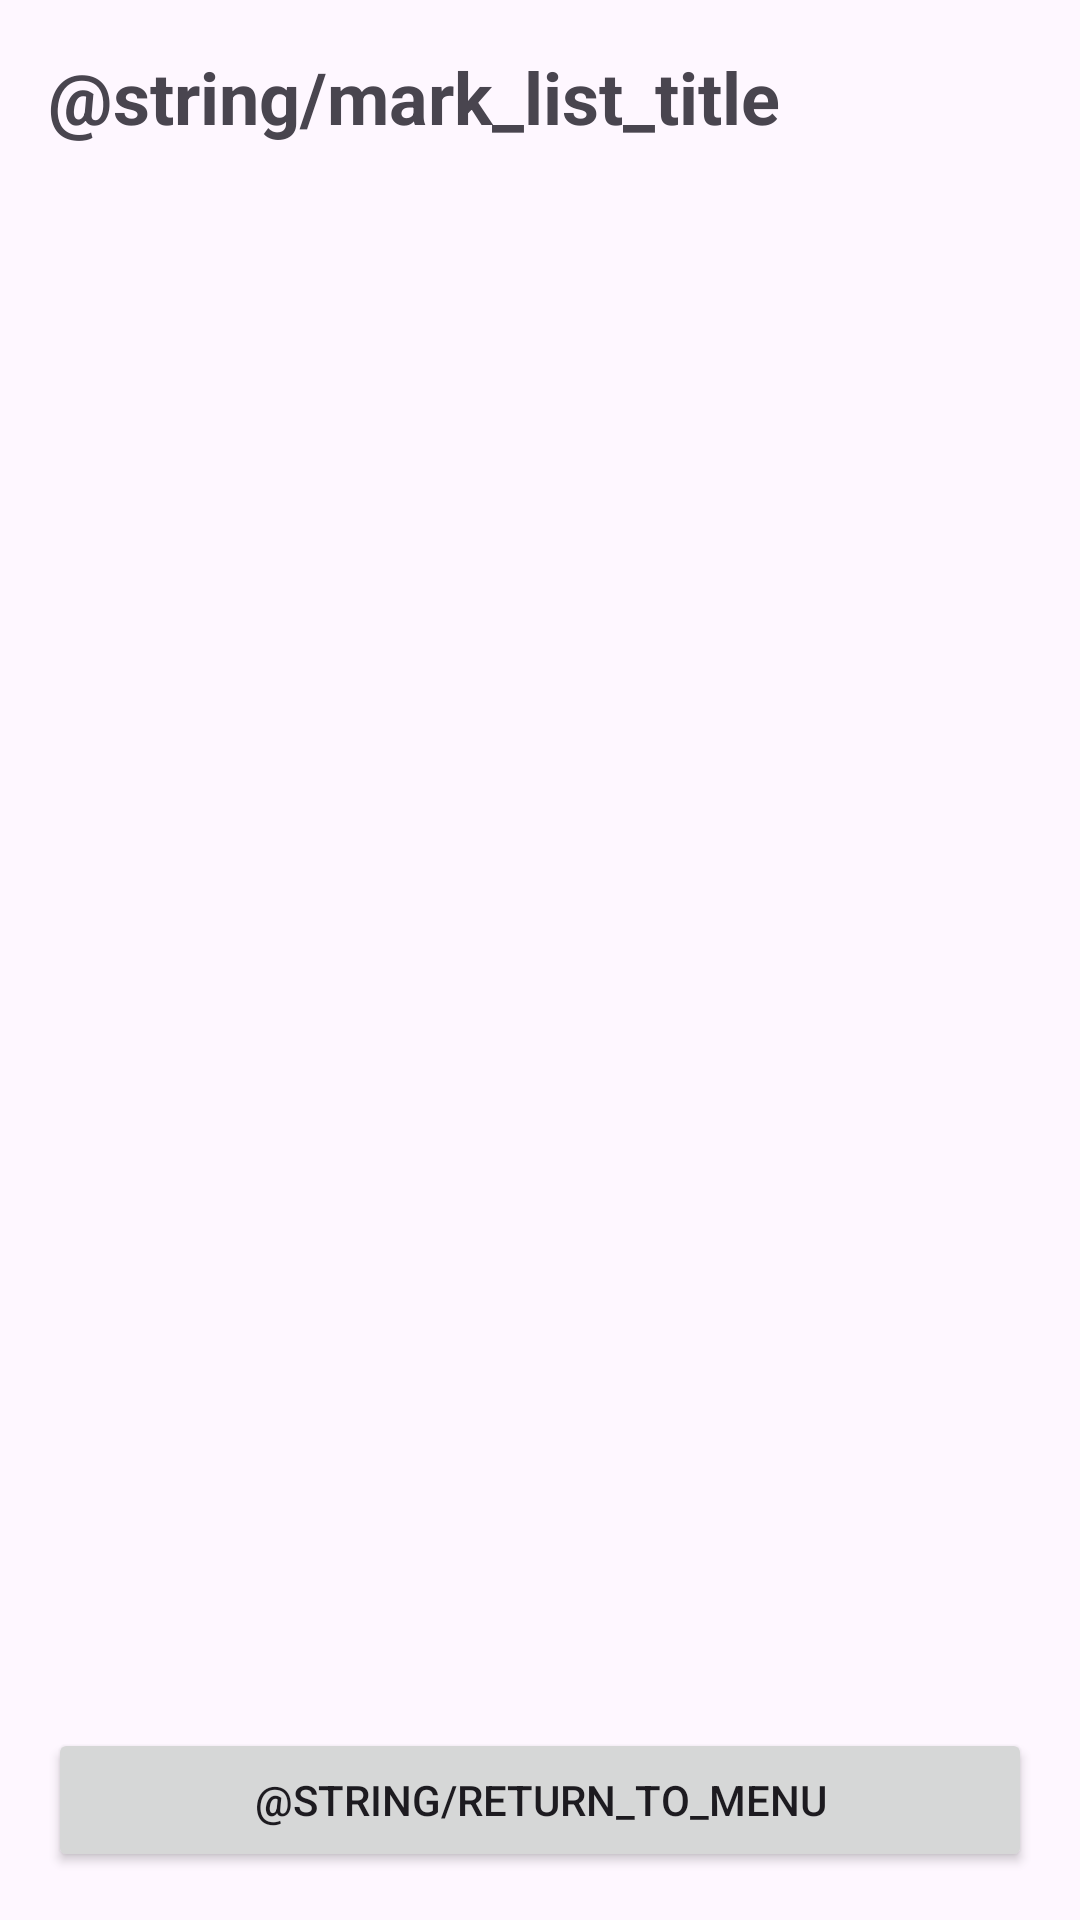

Layout XML and referenced resources for this Android screen:
<!-- AndroidManifest.xml: application theme Theme.ReturnPointIreland -->
<!-- res/layout/activity_mark_list.xml -->
<?xml version="1.0" encoding="utf-8"?>
<LinearLayout xmlns:android="http://schemas.android.com/apk/res/android"
    xmlns:tools="http://schemas.android.com/tools"
    android:layout_width="match_parent"
    android:layout_height="match_parent"
    android:orientation="vertical"
    android:padding="16dp"
    tools:context=".MarkListActivity">

    <TextView
        android:layout_width="wrap_content"
        android:layout_height="wrap_content"
        android:layout_marginBottom="16dp"
        android:text="@string/mark_list_title"
        android:textSize="24sp"
        android:textStyle="bold" />

    <androidx.recyclerview.widget.RecyclerView
        android:id="@+id/marksRecyclerView"
        android:layout_width="match_parent"
        android:layout_height="0dp"
        android:layout_weight="1" />

    <Button
        android:id="@+id/returnButton"
        android:layout_width="match_parent"
        android:layout_height="wrap_content"
        android:layout_marginTop="16dp"
        android:text="@string/return_to_menu" />

</LinearLayout>
<!-- resources referenced by this layout -->
<resources>
  <style name="Theme.ReturnPointIreland" parent="Base.Theme.ReturnPointIreland" />
  <style name="Base.Theme.ReturnPointIreland" parent="Theme.Material3.DayNight.NoActionBar">
          
          
      </style>
</resources>
